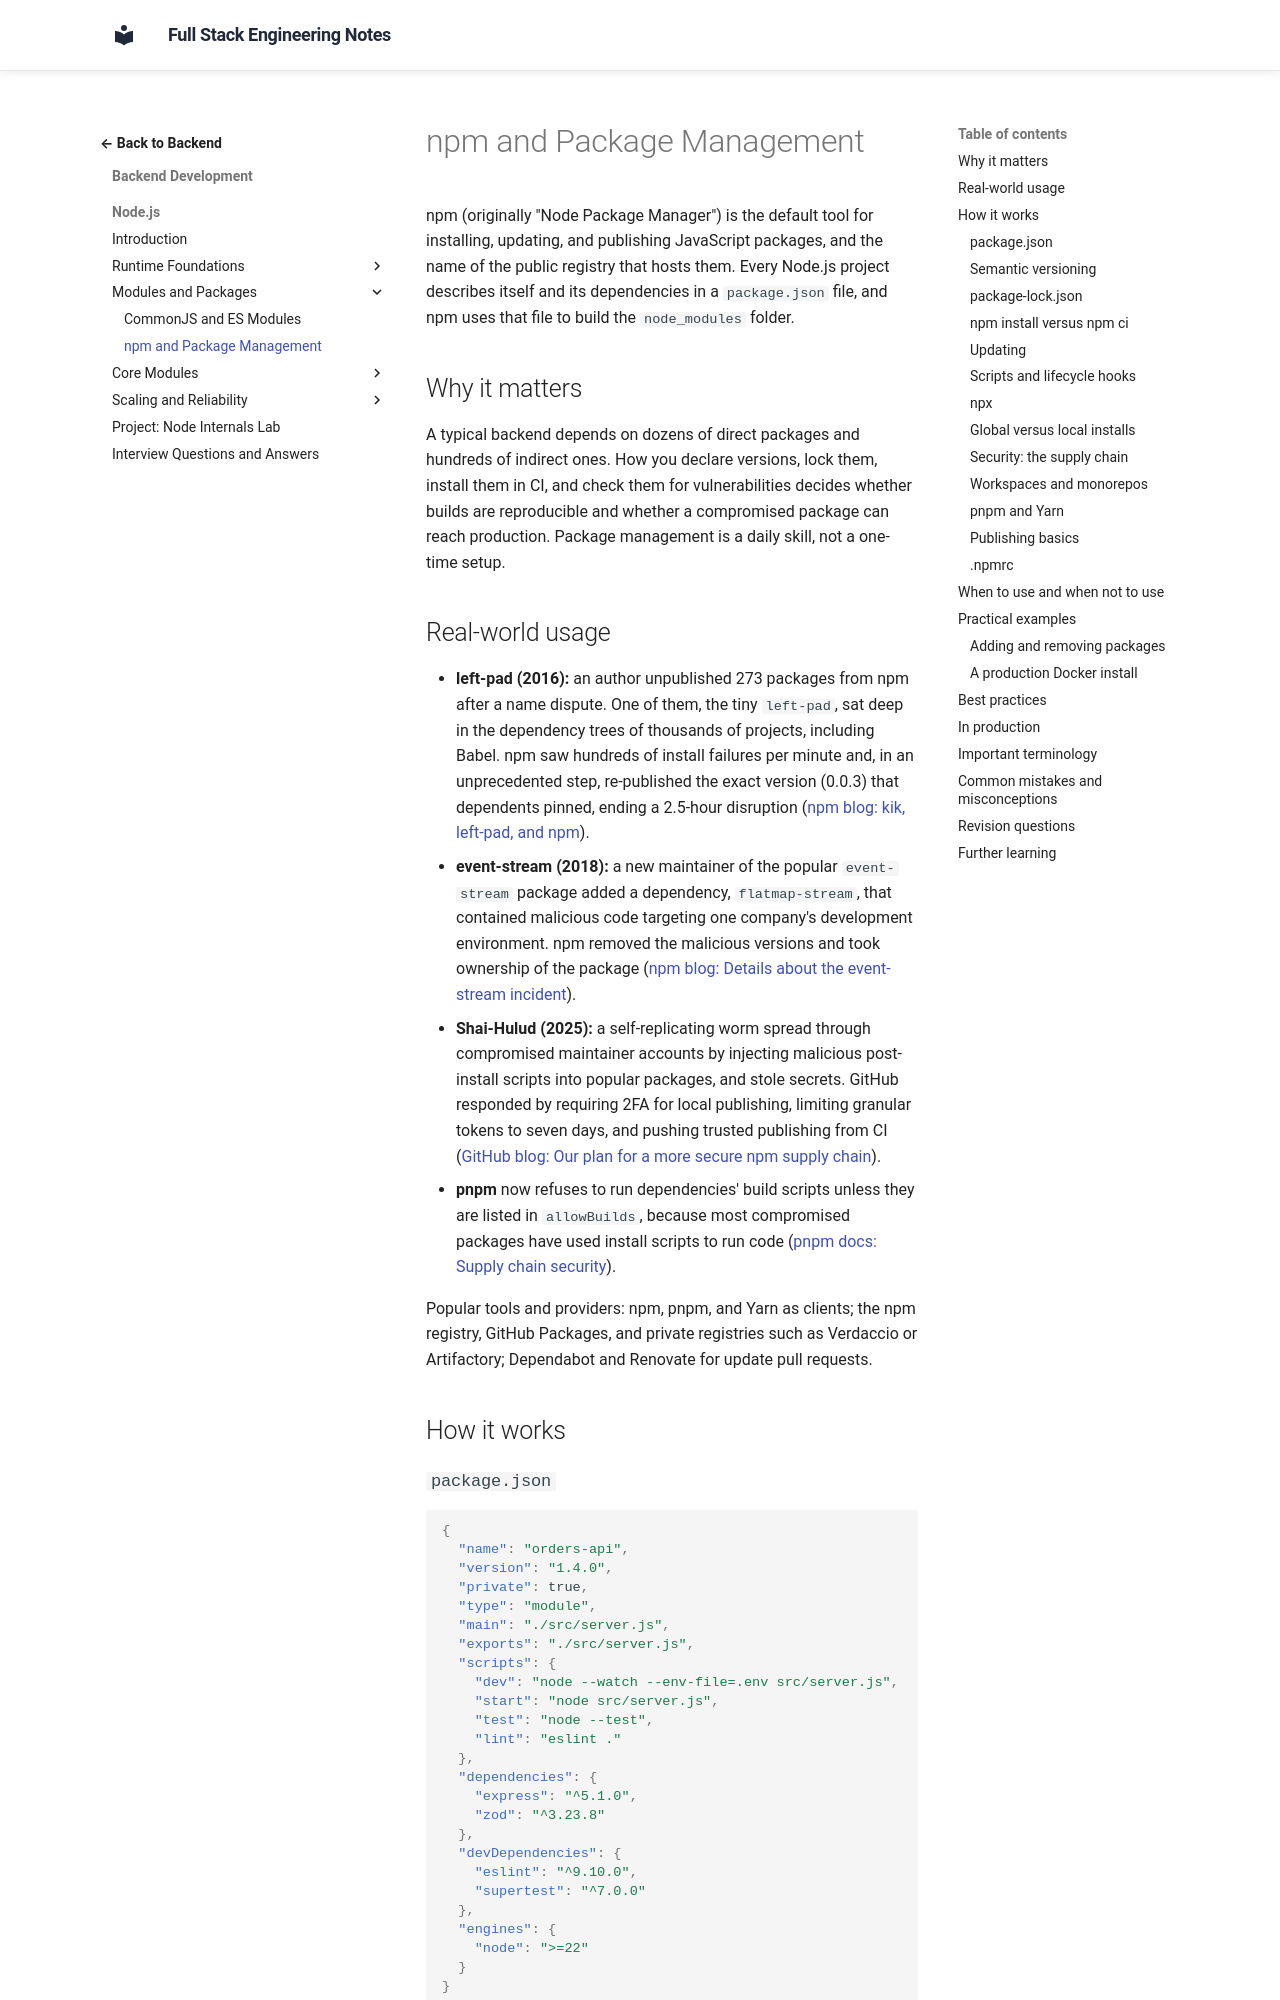

repository: murthy-satti/fullstack-notes · page: 03-backend-development/nodejs/npm-and-package-management/index.html · generator: mkdocs

# npm and Package Management

npm (originally "Node Package Manager") is the default tool for installing,
updating, and publishing JavaScript packages, and the name of the public
registry that hosts them. Every Node.js project describes itself and its
dependencies in a `package.json` file, and npm uses that file to build the
`node_modules` folder.

## Why it matters

A typical backend depends on dozens of direct packages and hundreds of
indirect ones. How you declare versions, lock them, install them in CI, and
check them for vulnerabilities decides whether builds are reproducible and
whether a compromised package can reach production. Package management is a
daily skill, not a one-time setup.

## Real-world usage

- **left-pad (2016):** an author unpublished 273 packages from npm after a
  name dispute. One of them, the tiny `left-pad`, sat deep in the dependency
  trees of thousands of projects, including Babel. npm saw hundreds of
  install failures per minute and, in an unprecedented step, re-published
  the exact version (0.0.3) that dependents pinned, ending a 2.5-hour
  disruption
  ([npm blog: kik, left-pad, and npm](https://blog.npmjs.org/post/141577284765/kik-left-pad-and-npm)).
- **event-stream (2018):** a new maintainer of the popular `event-stream`
  package added a dependency, `flatmap-stream`, that contained malicious
  code targeting one company's development environment. npm removed the
  malicious versions and took ownership of the package
  ([npm blog: Details about the event-stream incident](https://blog.npmjs.org/post/180565383195/details-about-the-event-stream-incident)).
- **Shai-Hulud (2025):** a self-replicating worm spread through compromised
  maintainer accounts by injecting malicious post-install scripts into
  popular packages, and stole secrets. GitHub responded by requiring 2FA for
  local publishing, limiting granular tokens to seven days, and pushing
  trusted publishing from CI
  ([GitHub blog: Our plan for a more secure npm supply chain](https://github.blog/security/supply-chain-security/our-plan-for-a-more-secure-npm-supply-chain/)).
- **pnpm** now refuses to run dependencies' build scripts unless they are
  listed in `allowBuilds`, because most compromised packages have used
  install scripts to run code
  ([pnpm docs: Supply chain security](https://pnpm.io/supply-chain-security)).

Popular tools and providers: npm, pnpm, and Yarn as clients; the npm
registry, GitHub Packages, and private registries such as Verdaccio or
Artifactory; Dependabot and Renovate for update pull requests.

## How it works
